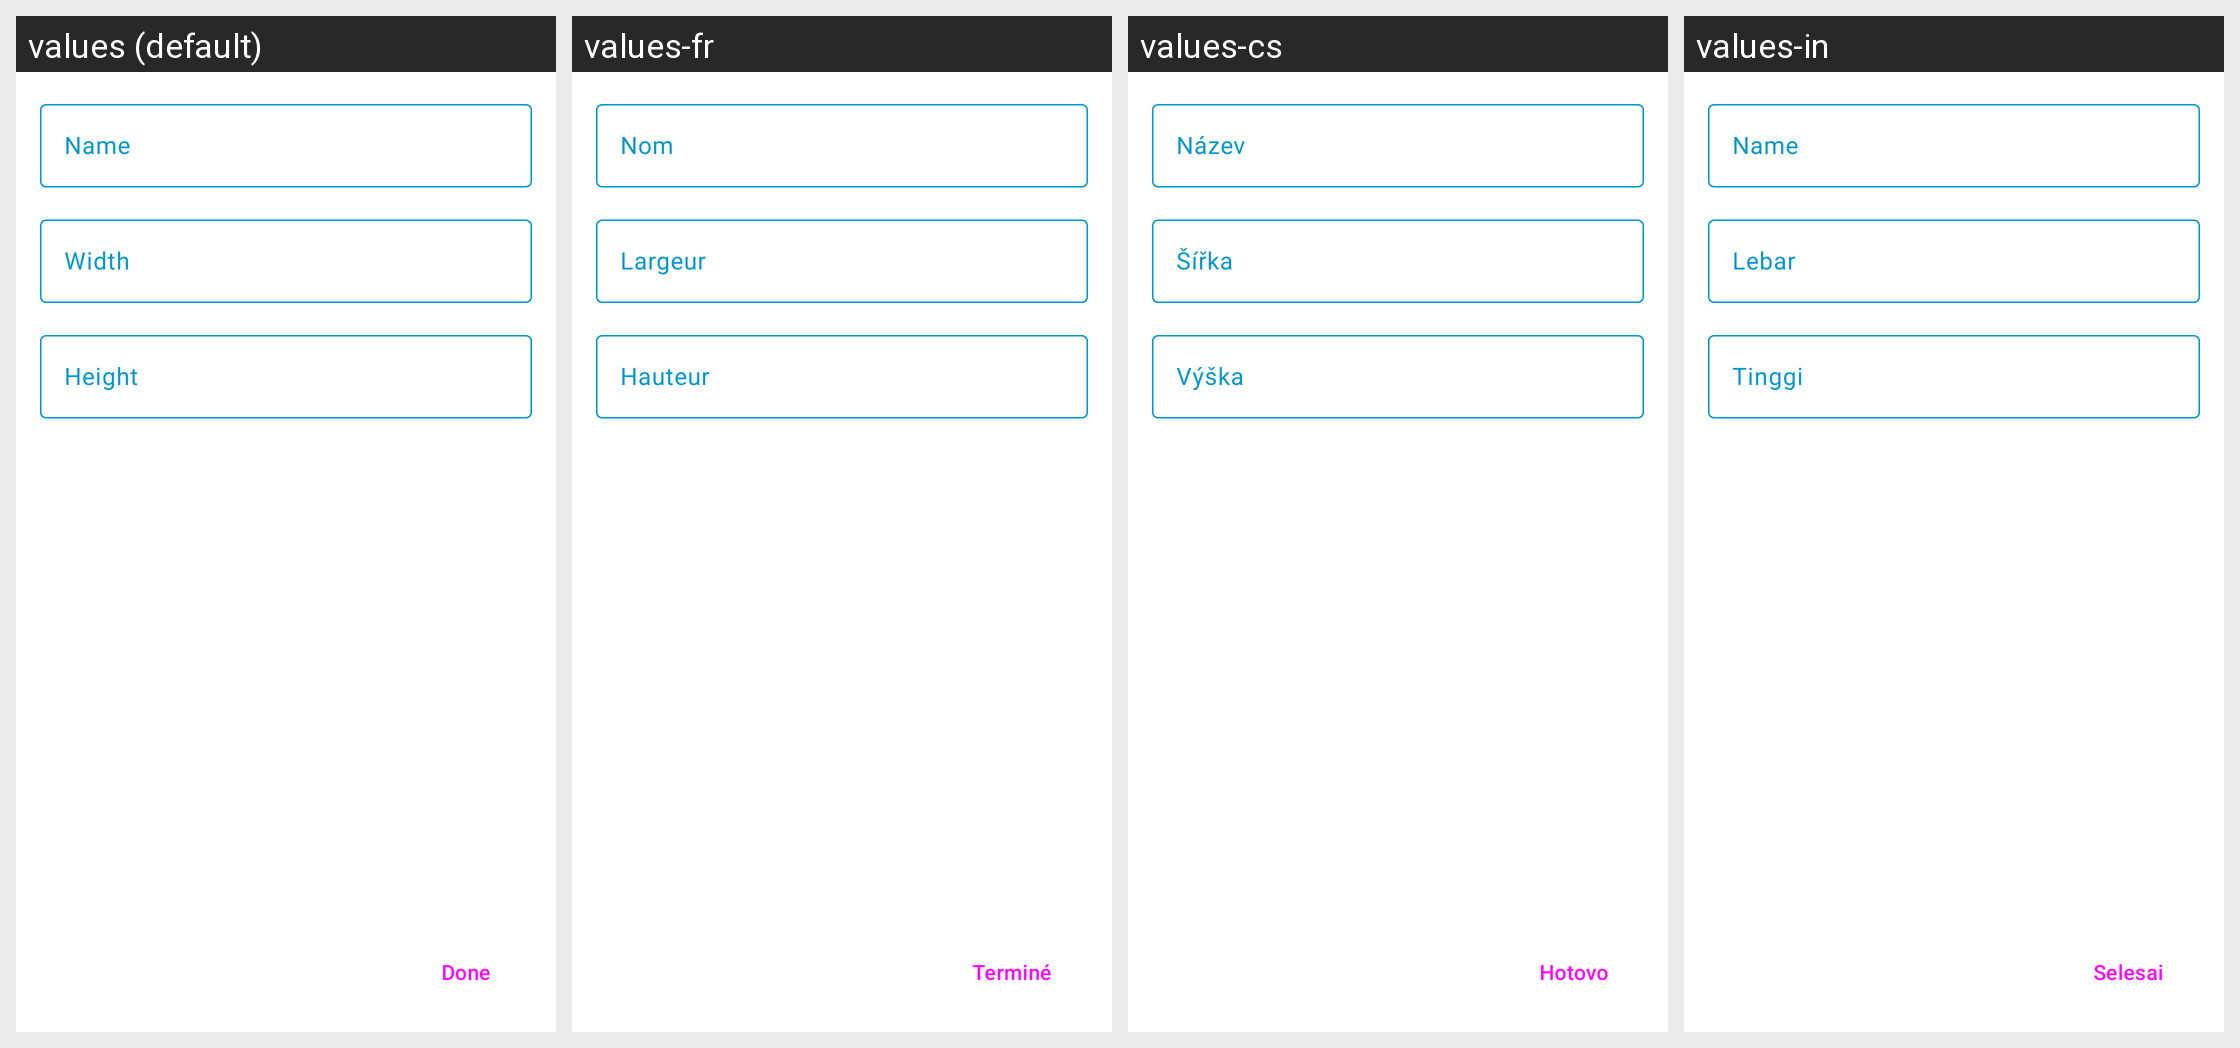

Translations of the strings shown on this Android screen, per locale in the grid:
Android screen res/layout/fragment_new_project.xml rendered under 4 locales, left to right: values (default), values-fr, values-cs, values-in. Device: Nexus 5 (rendered at 1080×1920; each locale shown at half size, 540×960, under a caption strip naming it); theme Theme.PixaPencil.
Other locales in the repository, not shown: values-ar, values-de, values-en-rGB, values-hr, values-it, values-iw, values-nb-rNO, values-pl, values-pt-rBR, values-zh-rCN.
Strings drawn on this screen, with the default value and each locale's value (text and hints the layout hard-codes, and strings that could not be matched under every locale, appear in the picture but are not listed):

fragmentNewProject_name
  values: Name
  values-fr: Nom
  values-cs: Název
  values-in: Name  [not translated; the default value is used]

fragmentNewProject_width
  values: Width
  values-fr: Largeur
  values-cs: Šířka
  values-in: Lebar

fragmentNewProject_height
  values: Height
  values-fr: Hauteur
  values-cs: Výška
  values-in: Tinggi

fragmentNewColorPalette_done
  values: Done
  values-fr: Terminé
  values-cs: Hotovo
  values-in: Selesai
